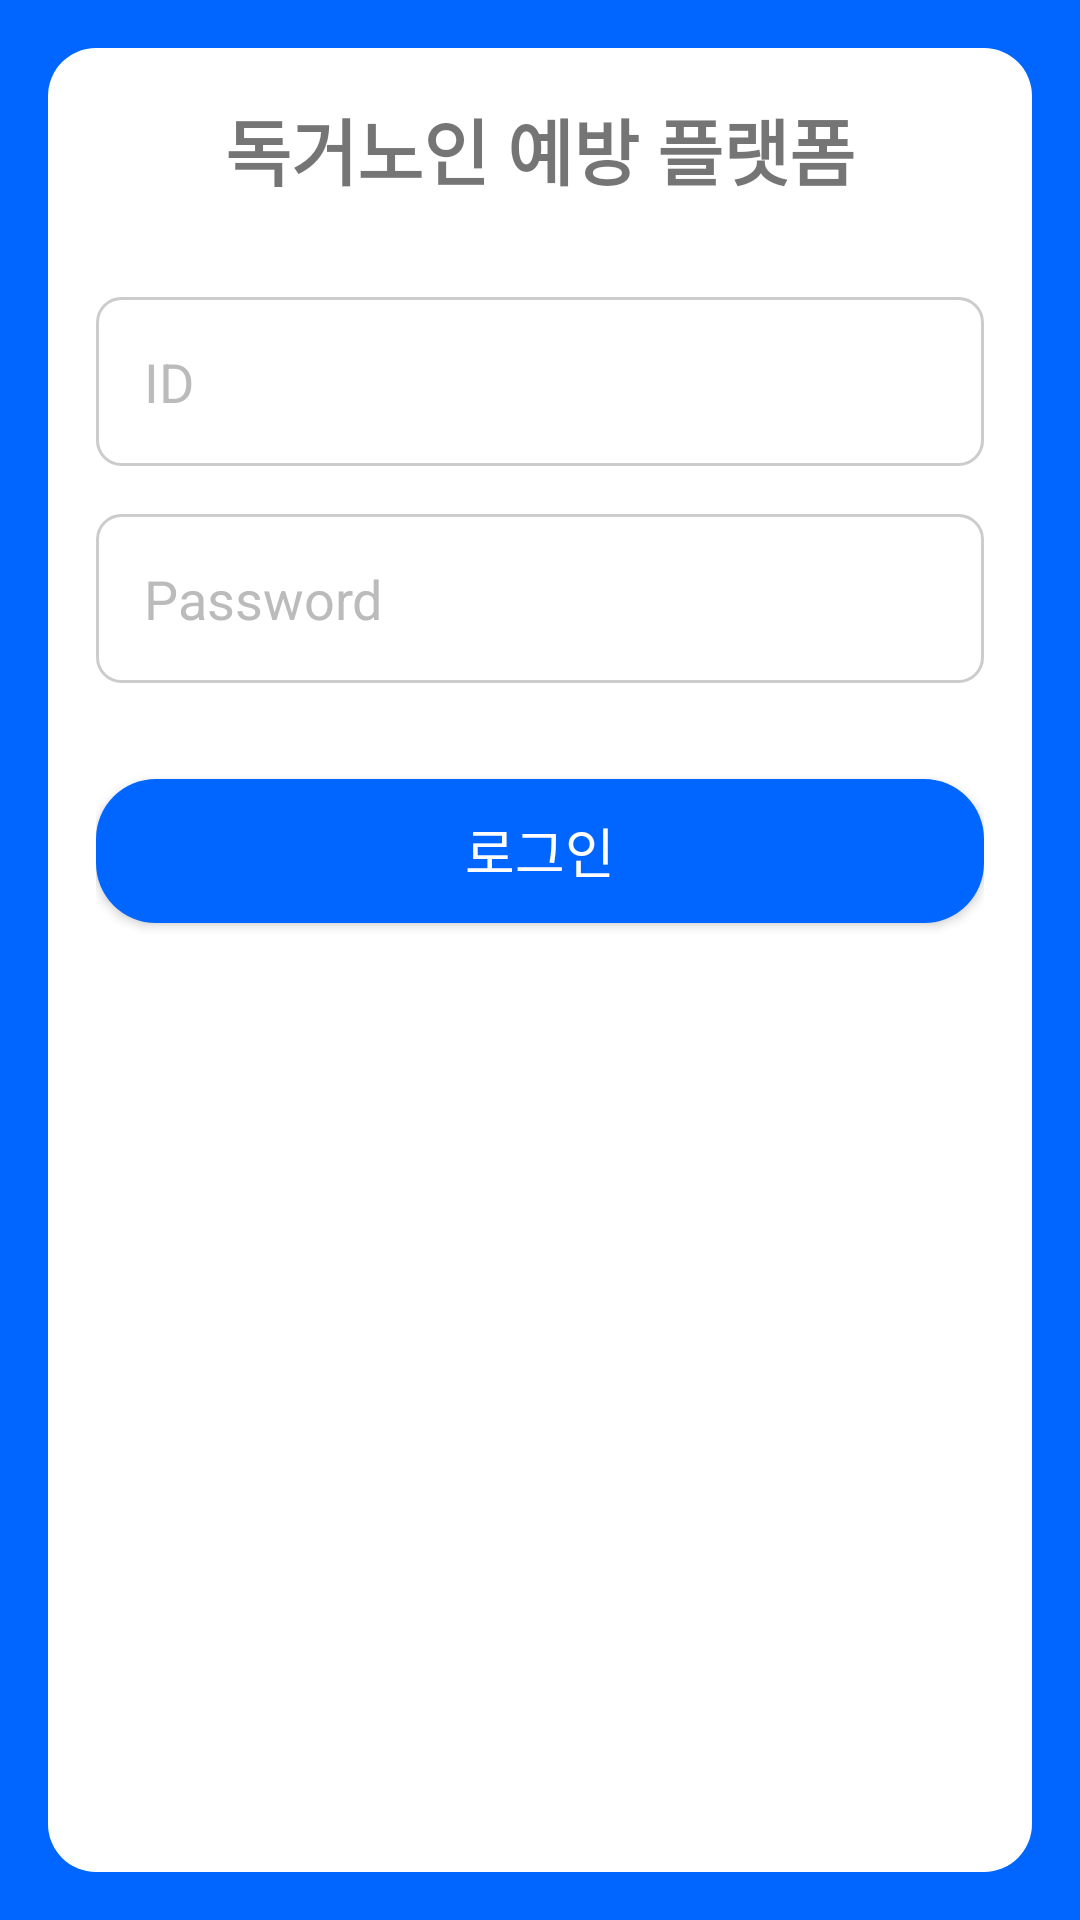

Android layout source for this screen:
<!-- AndroidManifest.xml: application theme Theme.HSU_IOT_CAPSTONE -->
<!-- res/layout/activity_main.xml -->
<RelativeLayout
    xmlns:android="http://schemas.android.com/apk/res/android"
    android:layout_width="match_parent"
    android:layout_height="match_parent"
    android:background="#0066FF">

    <LinearLayout
        android:layout_width="match_parent"
        android:layout_height="match_parent"
        android:layout_centerInParent="true"
        android:layout_marginStart="16dp"
        android:layout_marginTop="16dp"
        android:layout_marginEnd="16dp"
        android:layout_marginBottom="16dp"
        android:background="@drawable/rounded_layout"
        android:orientation="vertical"
        android:padding="16dp">

        <TextView
            android:layout_width="match_parent"
            android:layout_height="wrap_content"
            android:gravity="center"
            android:text="독거노인 예방 플랫폼"
            android:textSize="24sp"
            android:textStyle="bold" />

        <EditText
            android:id="@+id/editText_id"
            android:layout_width="match_parent"
            android:layout_height="wrap_content"
            android:layout_marginTop="32dp"
            android:background="@drawable/rounded_edittext"
            android:hint="ID"
            android:padding="16dp"
            android:textColorHint="#BBBBBB" />

        <EditText
            android:id="@+id/editText_password"
            android:layout_width="match_parent"
            android:layout_height="wrap_content"
            android:layout_marginTop="16dp"
            android:background="@drawable/rounded_edittext"
            android:hint="Password"
            android:inputType="textPassword"
            android:padding="16dp"
            android:textColorHint="#BBBBBB" />

        <Button
            android:layout_width="match_parent"
            android:layout_height="wrap_content"
            android:layout_marginTop="32dp"
            android:background="@drawable/rounded_button"
            android:onClick="login_btn"
            android:text="로그인"
            android:textColor="@color/white"
            android:textSize="18sp" />

    </LinearLayout>

</RelativeLayout>
<!-- resources referenced by this layout -->
<resources>
  <!-- drawable rounded_button (drawable) -->
  <shape xmlns:android="http://schemas.android.com/apk/res/android"
      android:shape="rectangle">
  
      <corners android:radius="20dp" />
  
      <solid android:color="#0066FF" />
  
  </shape>
  <!-- drawable rounded_edittext (drawable) -->
  <shape xmlns:android="http://schemas.android.com/apk/res/android"
      android:shape="rectangle">
      <solid android:color="#FFFFFF" />
      <corners android:radius="8dp" />
      <stroke
          android:width="1dp"
          android:color="#CCCCCC" />
  </shape>
  <!-- drawable rounded_layout (drawable) -->
  <shape xmlns:android="http://schemas.android.com/apk/res/android"
      android:shape="rectangle">
  
      <solid android:color="@color/white" />
  
      <corners android:radius="16dp" />
  
  </shape>
  <style name="Theme.HSU_IOT_CAPSTONE" parent="Theme.MaterialComponents.DayNight.DarkActionBar">
          
          <item name="colorPrimary">@color/purple_500</item>
          <item name="colorPrimaryVariant">@color/purple_700</item>
          <item name="colorOnPrimary">@color/white</item>
          
          <item name="colorSecondary">@color/teal_200</item>
          <item name="colorSecondaryVariant">@color/teal_700</item>
          <item name="colorOnSecondary">@color/black</item>
          
          <item name="android:statusBarColor">?attr/colorPrimaryVariant</item>
          
      </style>
  <!-- not gathered from this repository: default colours our renderer supplied (Android Studio template values) -->
  <color name="purple_500">#FF6200EE</color>
  <color name="purple_700">#FF3700B3</color>
  <color name="teal_200">#FF03DAC5</color>
  <color name="teal_700">#FF018786</color>
  <color name="black">#FF000000</color>
  <color name="white">#FFFFFFFF</color>
</resources>
